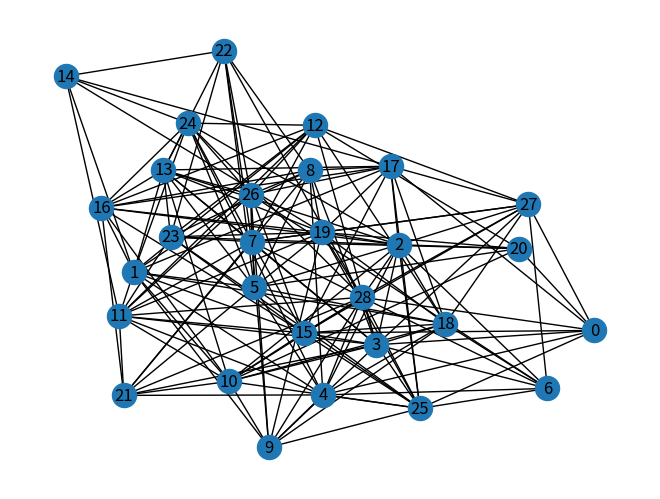
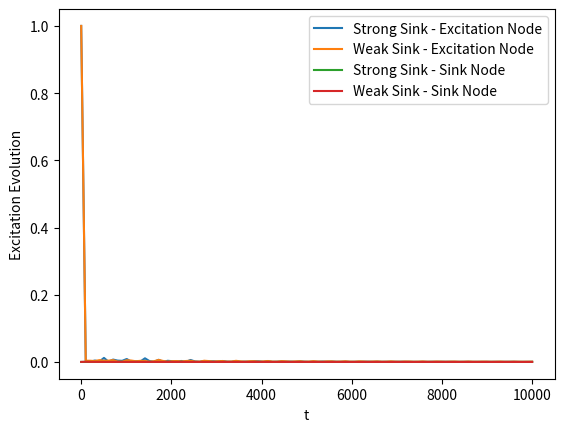

These figures' Python source, in order:
# Simulating the evolution of an Erdos-Renyi network
# An Erdos-Renyi network is a random graph with n nodes and m edges

import matplotlib.pyplot as plt
import networkx as nx
import numpy as np
from scipy.linalg import expm

#kronecker product code for more than 2 inputs
def kron(*matrices):
    result = np.array([[1]])
    for matrix in matrices:
        result = np.kron(result, matrix)
    return result



#Defining the necessary parameters for the code

# number of nodes
n = 29
# probability of edge creation
p = 0.44
# node that contains the single excitation
# *note: this starts at 0 so m = 2 is the 3rd node*
k = 14
# node that contains the sink
s = 3



##########################################
# Building an Erdos-Renyi network
def G(n , p):
    return nx.erdos_renyi_graph(n , p)
# We want to consider 2 different sinks separately
# so we want to change the variable name to network
network = G(n , p)
nx.draw(network , with_labels = True)


##########################################
# Adjacency Matrix
# Building the adjacency matrix of the network
A = nx.to_numpy_array(network).astype("complex")
B = nx.to_numpy_array(network).astype("complex")

# we add the command .astype("complex") to specify that our array is to be converted to complex numbers
# this is because nx.to_numpy_array outputs a numpy array with only real entries
# therefore, we must specify that we want to start dealing with complex numbers if we want to include a sink

##########################################
# Adding the Sink
# We add -1j to the diagonal element for our node containing the sink
A[s,s]-=15j
B[s,s]-=1j


##########################################
# Evolution
# We choose an initial state for the system, I want to build this so that my input state will change with the dimension of my adjacency matrix

# Initial state of my n node network, where the single excitation exists in the k^th node
rho0 = np.zeros((n,1))
rho0[k] = 1
state = kron(rho0 , np.conjugate(rho0.T))

# We observe how this changes as a function of time
# thus, we choose a time-evolution operator U = exp(-iHt) for H = A
def UA(t):
    return expm(complex(0 , -1) * A * t)
def UB(t):
    return expm(complex(0 , -1) * B * t)
# Defining the evolution of the state
def rho1A(t):
    return UA(t) @ state @ np.conjugate(UA(t).T)
def rho1B(t):
    return UB(t) @ state @ np.conjugate(UB(t).T)



##########################################
## Plotting
# Now we make a plot of the evolution of the diagonal elements of rho1
ts = np.linspace(0, 10000, 100)
excitation_evolution1 = [rho1A(t)[14,14] for t in ts]
excitation_evolution2 = [rho1B(t)[14,14] for t in ts]
excitation_evolution3 = [rho1A(t)[3,3] for t in ts]
excitation_evolution4 = [rho1B(t)[3,3] for t in ts]

figure , ax1 = plt.subplots(1,1)
ax1.set_xlabel("t")
ax1.set_ylabel("Excitation Evolution")
ax1.plot(ts , excitation_evolution1)
ax1.plot(ts , excitation_evolution2)
ax1.plot(ts , excitation_evolution3)
ax1.plot(ts , excitation_evolution4)
plt.legend(["Strong Sink - Excitation Node","Weak Sink - Excitation Node","Strong Sink - Sink Node","Weak Sink - Sink Node"])
plt.show()
